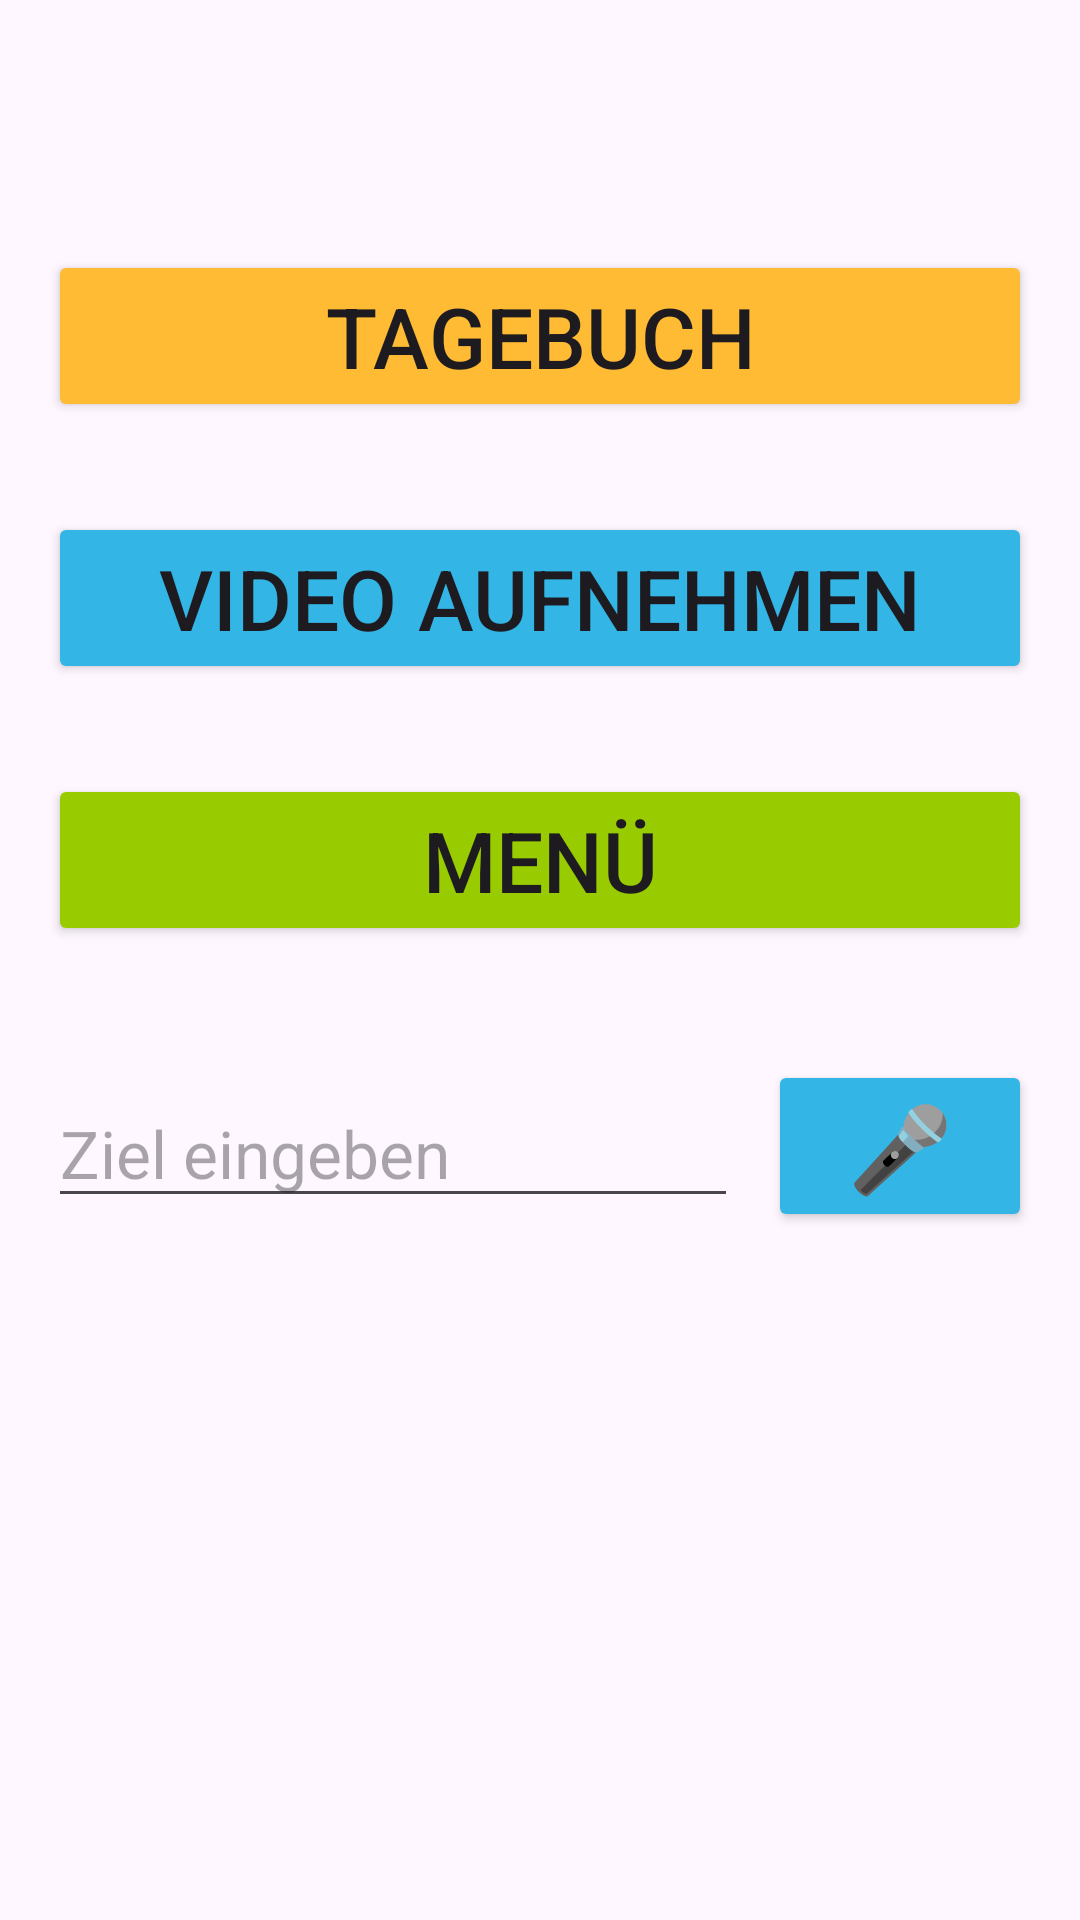

Write the Android layout XML for this screen, with the resource values it uses.
<!-- AndroidManifest.xml: activity theme Theme.ParkinsonAssistant -->
<!-- res/layout/activity_start_page.xml -->
<ScrollView
    xmlns:android="http://schemas.android.com/apk/res/android"
    android:layout_width="match_parent"
    android:layout_height="match_parent"
    xmlns:tools="http://schemas.android.com/tools">

    <RelativeLayout
        android:layout_width="match_parent"
        android:layout_height="wrap_content"
        android:paddingLeft="16dp"
        android:paddingTop="16dp"
        android:paddingRight="16dp"
        android:paddingBottom="16dp">

        <TextView
            android:id="@+id/txt_intro"
            android:layout_width="match_parent"
            android:layout_height="wrap_content"
            android:textSize="@dimen/heading_size_small_tablet"
            android:textAlignment="center"
            android:layout_centerHorizontal="true"
            tools:text="Hallo und willkommen zu Ihrem digitalen Symptomtagebuch. Was möchten Sie heute machen?" />

        <Button
            android:id="@+id/btn_diary"
            android:layout_marginTop="@dimen/top_margin_large"

            android:layout_width="match_parent"
            android:layout_height="wrap_content"
            android:text="Tagebuch"
            android:layout_below="@id/txt_intro"
            android:textSize="@dimen/heading_size_small_tablet"
            android:layout_marginBottom="@dimen/bottom_margin_large"
            android:backgroundTint="#FFBB33" />

        <Button
            android:id="@+id/btn_record_video"
            android:layout_width="match_parent"
            android:layout_height="wrap_content"
            android:text="Video aufnehmen"
            android:layout_below="@id/btn_diary"
            android:textSize="@dimen/heading_size_small_tablet"
            android:layout_marginBottom="@dimen/bottom_margin_large"
            android:backgroundTint="#33B5E5" />

        <Button
            android:id="@+id/btn_home"
            android:layout_width="match_parent"
            android:layout_height="wrap_content"
            android:text="Menü"
            android:layout_below="@id/btn_record_video"
            android:textSize="@dimen/heading_size_small_tablet"
            android:layout_marginBottom="8dp"
            android:backgroundTint="#99CC00" />

        <LinearLayout
            android:id="@+id/LL"
            android:layout_width="match_parent"
            android:layout_height="wrap_content"
            android:layout_below="@id/btn_home"
            android:layout_marginTop="@dimen/top_margin_large"
            android:orientation="horizontal">

            <EditText
                android:id="@+id/editTextDestination"
                android:layout_width="0dp"
                android:layout_height="wrap_content"
                android:layout_weight="1"
                android:hint="Ziel eingeben"
                android:textSize="@dimen/text_size_small_tablet"
                android:layout_marginEnd="10dp"/>

            <Button
                android:id="@+id/btn_speech_to_text"
                android:layout_width="wrap_content"
                android:layout_height="wrap_content"
                android:textSize="@dimen/heading_size_small_tablet"
                android:backgroundTint="#33B5E5"
                android:onClick="goToMainActivity"
                android:text="🎤" />

        </LinearLayout>

        <TextView
            android:id="@+id/txt_last_online"
            android:layout_width="match_parent"
            android:layout_height="wrap_content"
            android:layout_below="@id/LL"
            android:layout_alignParentBottom="true"
            android:layout_marginTop="110dp"
            android:textAlignment="center"
            android:textSize="@dimen/text_size_small_tablet"
            />

    </RelativeLayout>
</ScrollView>
<!-- resources referenced by this layout -->
<resources>
  <dimen name="bottom_margin_large">30dp</dimen>
  <dimen name="heading_size_small_tablet">28sp</dimen>
  <dimen name="text_size_small_tablet">22sp</dimen>
  <dimen name="top_margin_large">30dp</dimen>
  <style name="Theme.ParkinsonAssistant" parent="Base.Theme.ParkinsonAssistant" />
  <style name="Base.Theme.ParkinsonAssistant" parent="Theme.Material3.DayNight.NoActionBar">
          
          
      </style>
</resources>
